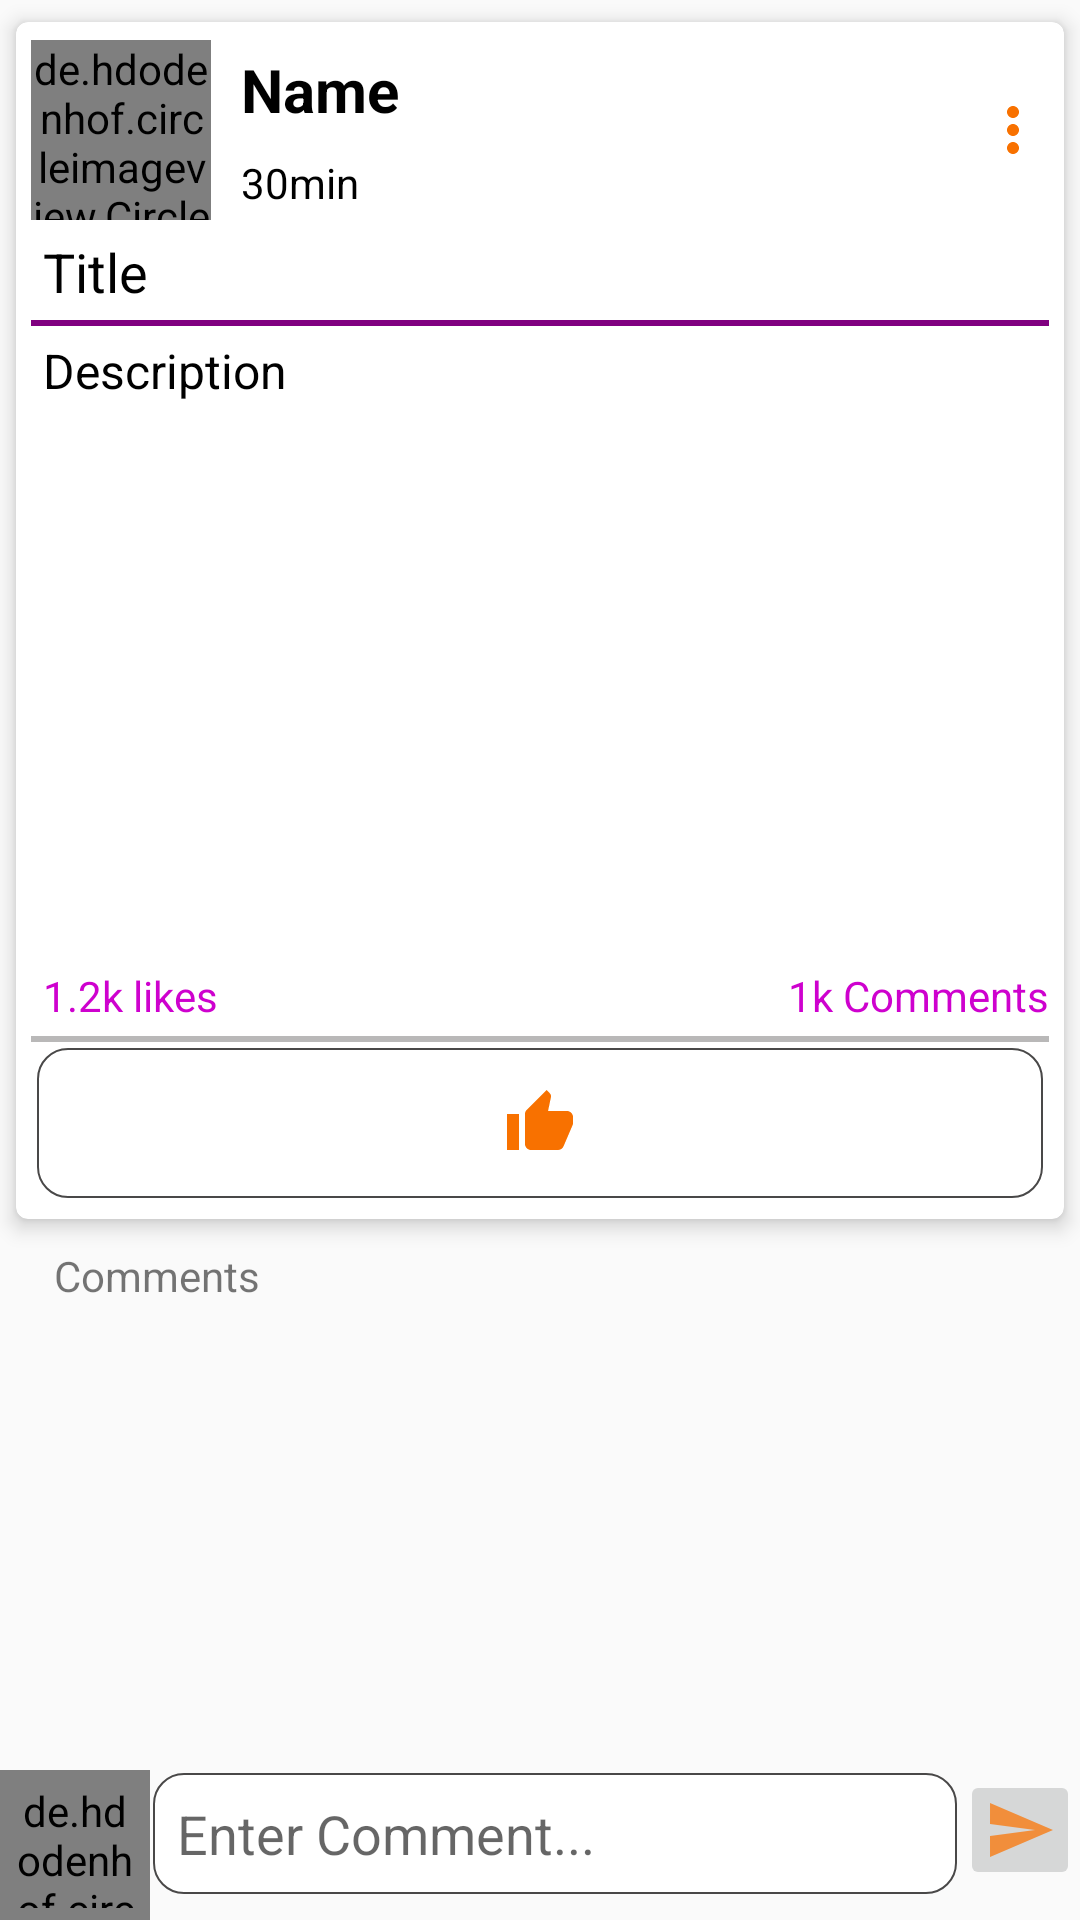

Produce the Android XML layout that renders to this screen, including the resource entries it uses.
<!-- AndroidManifest.xml: application theme AppTheme -->
<!-- res/layout/activity_post_detail.xml -->
<?xml version="1.0" encoding="utf-8"?>
<androidx.coordinatorlayout.widget.CoordinatorLayout xmlns:android="http://schemas.android.com/apk/res/android"
	xmlns:app="http://schemas.android.com/apk/res-auto"
	xmlns:tools="http://schemas.android.com/tools"
	android:layout_width="match_parent"
	android:layout_height="match_parent"
	tools:context=".fragments.PostDetailActivity">

	<androidx.core.widget.NestedScrollView
		android:layout_width="match_parent"
		android:layout_height="match_parent">

		<LinearLayout
			android:layout_width="match_parent"
			android:layout_height="wrap_content"
			android:orientation="vertical">

			<androidx.cardview.widget.CardView
				android:layout_width="match_parent"
				android:layout_height="wrap_content"
				app:cardBackgroundColor="@color/white"
				app:cardCornerRadius="4dp"
				app:cardElevation="4dp"
				app:cardUseCompatPadding="true"
				app:contentPadding="5dp">


				<LinearLayout
					android:id="@+id/profileLayout"
					android:layout_width="match_parent"
					android:layout_height="wrap_content"
					android:orientation="vertical">

					<LinearLayout
						android:layout_width="match_parent"
						android:layout_height="wrap_content"
						android:gravity="center_vertical"
						android:orientation="horizontal">

						<de.hdodenhof.circleimageview.CircleImageView
							android:id="@+id/profile_Image_View"
							android:layout_width="60dp"
							android:layout_height="60dp"
							android:scaleType="centerCrop"
							android:src="@drawable/ic_default_face1"
							app:civ_border_color="#FF000000"
							app:civ_border_width="2dp"
							tools:ignore="VectorDrawableCompat" />

						<LinearLayout
							android:layout_width="0dp"
							android:layout_height="wrap_content"
							android:layout_weight="1"
							android:orientation="vertical">

							<TextView
								android:id="@+id/proName"
								android:layout_width="wrap_content"
								android:layout_height="wrap_content"
								android:layout_marginStart="6dp"
								android:padding="4dp"
								android:text="Name"
								android:textColor="#000000"
								android:textSize="20sp"
								android:textStyle="bold" />

							<TextView
								android:id="@+id/timeTV"
								android:layout_width="wrap_content"
								android:layout_height="wrap_content"
								android:layout_marginStart="6dp"
								android:padding="4dp"
								android:text="30min"
								android:textColor="#000000" />

						</LinearLayout>

						<ImageButton
							android:id="@+id/moreButton"
							android:layout_width="wrap_content"
							android:layout_height="wrap_content"
							android:background="#fff"
							android:src="@drawable/ic_more_vert_black_24dp"
							tools:ignore="VectorDrawableCompat" />

					</LinearLayout>

					<TextView
						android:id="@+id/title"
						android:layout_width="match_parent"
						android:layout_height="wrap_content"
						android:padding="4dp"
						android:text="Title"
						android:textColor="#000"
						android:textSize="18sp" />

					<View
						android:layout_width="match_parent"
						android:layout_height="2dp"
						android:background="@color/colorPrimaryDark" />

					<TextView
						android:id="@+id/description"
						android:layout_width="match_parent"
						android:layout_height="wrap_content"
						android:padding="4dp"
						android:text="Description"
						android:textColor="#000"
						android:textSize="16sp" />

					<ImageView
						android:id="@+id/images"
						android:layout_width="match_parent"
						android:layout_height="180dp"
						android:background="@color/white"
						android:padding="4dp" />

					<LinearLayout
						android:layout_width="match_parent"
						android:layout_height="wrap_content"
						android:orientation="horizontal">
					<TextView
						android:id="@+id/likes"
						android:layout_width="wrap_content"
						android:layout_height="wrap_content"
						android:layout_weight="1"
						android:padding="4dp"
						android:text="1.2k likes"
						android:textColor="@color/colorPrimary" />
						<TextView
							android:id="@+id/commentsTV"
							android:layout_width="wrap_content"
							android:layout_height="wrap_content"
							android:layout_weight="1"
							android:gravity="end"
							android:textColor="@color/colorPrimary"
							android:textAlignment="textEnd"
							android:text="1k Comments"/>
					</LinearLayout>
					<View
						android:layout_width="match_parent"
						android:layout_height="2dp"
						android:background="#B9B8B8" />

					<LinearLayout
						android:layout_width="match_parent"
						android:layout_height="wrap_content"
						android:gravity="center"
						android:orientation="horizontal">

						<ImageButton
							android:id="@+id/likebtn"
							android:layout_width="wrap_content"
							android:layout_height="50dp"
							android:layout_margin="2dp"
							android:layout_weight="1"
							android:background="@drawable/edittext_design2"
							android:src="@drawable/ic_like"
							tools:ignore="VectorDrawableCompat" />


					</LinearLayout>
				</LinearLayout>

			</androidx.cardview.widget.CardView>
			<TextView
				android:layout_width="match_parent"
				android:layout_height="wrap_content"
				android:text="Comments"
				android:padding="2dp"
				android:layout_marginStart="16dp"
				android:layout_marginEnd="16dp"
				android:drawableStart="@drawable/ic_comment1"
				android:drawableLeft="@drawable/ic_comment1"
				/>
			<androidx.recyclerview.widget.RecyclerView
				android:id="@+id/comments"
				android:layout_width="match_parent"
				android:layout_height="wrap_content"
				android:layout_alignParentBottom="true"
				android:layout_marginStart="16dp"
				android:layout_marginEnd="16dp"></androidx.recyclerview.widget.RecyclerView>

		</LinearLayout>
	</androidx.core.widget.NestedScrollView>

	<RelativeLayout
		android:layout_width="match_parent"
		android:layout_height="wrap_content"
		android:layout_gravity="bottom">

		<de.hdodenhof.circleimageview.CircleImageView
			android:id="@+id/postAvater"
			android:layout_width="50dp"
			android:layout_height="50dp"
			android:padding="4dp"
			android:src="@drawable/ic_default_face1"
			app:civ_border_color="#FF000000"
			app:civ_border_width="2dp"
			tools:ignore="VectorDrawableCompat" />

		<EditText
			android:id="@+id/comment_Text"
			android:layout_width="match_parent"
			android:layout_height="wrap_content"
			android:layout_margin="1dp"
			android:layout_marginTop="4dp"
			android:layout_toStartOf="@id/button_comment"
			android:layout_toEndOf="@+id/postAvater"
			android:background="@drawable/edittext_design2"
			android:hint="Enter Comment..."
			android:inputType="textCapSentences|textMultiLine"
			android:padding="8dp" />

		<ImageButton
			android:id="@+id/button_comment"
			android:layout_width="wrap_content"
			android:layout_height="wrap_content"
			android:layout_alignParentEnd="true"
			android:layout_alignParentRight="true"

			android:padding="8dp"
			android:src="@drawable/ic_action_send"

			tools:ignore="VectorDrawableCompat" />
	</RelativeLayout>

</androidx.coordinatorlayout.widget.CoordinatorLayout>
<!-- resources referenced by this layout -->
<resources>
  <color name="colorPrimary">#CE01CE</color>
  <color name="colorPrimaryDark">#800080</color>
  <color name="white">#FFFFFF</color>
  <!-- drawable edittext_design2 (drawable) -->
  <?xml version="1.0" encoding="utf-8"?>
  <shape xmlns:android="http://schemas.android.com/apk/res/android" >
  
  	<solid android:color="#FFFFFF" />
  
  	<stroke
  		android:width="0.5dp"
  		android:color="#494848" />
  	<corners
  		android:radius="10dp"
  		/>
  
  </shape>
  <!-- drawable ic_action_send (drawable-anydpi) -->
  <vector xmlns:android="http://schemas.android.com/apk/res/android"
      android:width="24dp"
      android:height="24dp"
      android:viewportWidth="24"
      android:viewportHeight="24"
      android:tint="@color/colorAccent"
      android:alpha="0.8">
      <path
          android:fillColor="@color/colorPrimaryDark"
          android:pathData="M2.01,21L23,12 2.01,3 2,10l15,2 -15,2z"/>
  </vector>
  <!-- drawable ic_default_face1 (drawable-anydpi) -->
  <vector xmlns:android="http://schemas.android.com/apk/res/android"
      android:width="48dp"
      android:height="48dp"
      android:viewportWidth="24"
      android:viewportHeight="24"
      android:tint="#5C0088"
      android:alpha="0.8">
      <path
          android:fillColor="#FFFFFF"
          android:pathData="M9,11.75c-0.69,0 -1.25,0.56 -1.25,1.25s0.56,1.25 1.25,1.25 1.25,-0.56 1.25,-1.25 -0.56,-1.25 -1.25,-1.25zM15,11.75c-0.69,0 -1.25,0.56 -1.25,1.25s0.56,1.25 1.25,1.25 1.25,-0.56 1.25,-1.25 -0.56,-1.25 -1.25,-1.25zM12,2C6.48,2 2,6.48 2,12s4.48,10 10,10 10,-4.48 10,-10S17.52,2 12,2zM12,20c-4.41,0 -8,-3.59 -8,-8 0,-0.29 0.02,-0.58 0.05,-0.86 2.36,-1.05 4.23,-2.98 5.21,-5.37C11.07,8.33 14.05,10 17.42,10c0.78,0 1.53,-0.09 2.25,-0.26 0.21,0.71 0.33,1.47 0.33,2.26 0,4.41 -3.59,8 -8,8z"/>
  </vector>
  <!-- drawable ic_like (drawable) -->
  <vector android:height="24dp" android:tint="#F87100"
      android:viewportHeight="24.0" android:viewportWidth="24.0"
      android:width="24dp" xmlns:android="http://schemas.android.com/apk/res/android">
      <path android:fillColor="#FF000000" android:pathData="M1,21h4L5,9L1,9v12zM23,10c0,-1.1 -0.9,-2 -2,-2h-6.31l0.95,-4.57 0.03,-0.32c0,-0.41 -0.17,-0.79 -0.44,-1.06L14.17,1 7.59,7.59C7.22,7.95 7,8.45 7,9v10c0,1.1 0.9,2 2,2h9c0.83,0 1.54,-0.5 1.84,-1.22l3.02,-7.05c0.09,-0.23 0.14,-0.47 0.14,-0.73v-1.91l-0.01,-0.01L23,10z"/>
  </vector>
  <!-- drawable ic_more_vert_black_24dp (drawable) -->
  <vector android:height="24dp" android:tint="#F87100"
      android:viewportHeight="24.0" android:viewportWidth="24.0"
      android:width="24dp" xmlns:android="http://schemas.android.com/apk/res/android">
      <path android:fillColor="#FF000000" android:pathData="M12,8c1.1,0 2,-0.9 2,-2s-0.9,-2 -2,-2 -2,0.9 -2,2 0.9,2 2,2zM12,10c-1.1,0 -2,0.9 -2,2s0.9,2 2,2 2,-0.9 2,-2 -0.9,-2 -2,-2zM12,16c-1.1,0 -2,0.9 -2,2s0.9,2 2,2 2,-0.9 2,-2 -0.9,-2 -2,-2z"/>
  </vector>
  <style name="AppTheme" parent="Theme.AppCompat.Light.NoActionBar">
  		
  		<item name="colorPrimary">@color/colorPrimary</item>
  		<item name="colorPrimaryDark">@color/colorPrimaryDark</item>
  		<item name="colorAccent">@color/colorAccent</item>
  		<item name="android:windowFullscreen">false</item>
  	</style>
  <color name="colorAccent">#F87C13</color>
</resources>
